Run: headless pygame with SDL's dummy video driver; simulated clock (each Clock.tick advances the game by its frame time, no real sleeping); random seed 0; keys injected as events and as key.get_pressed() state; no mouse input.
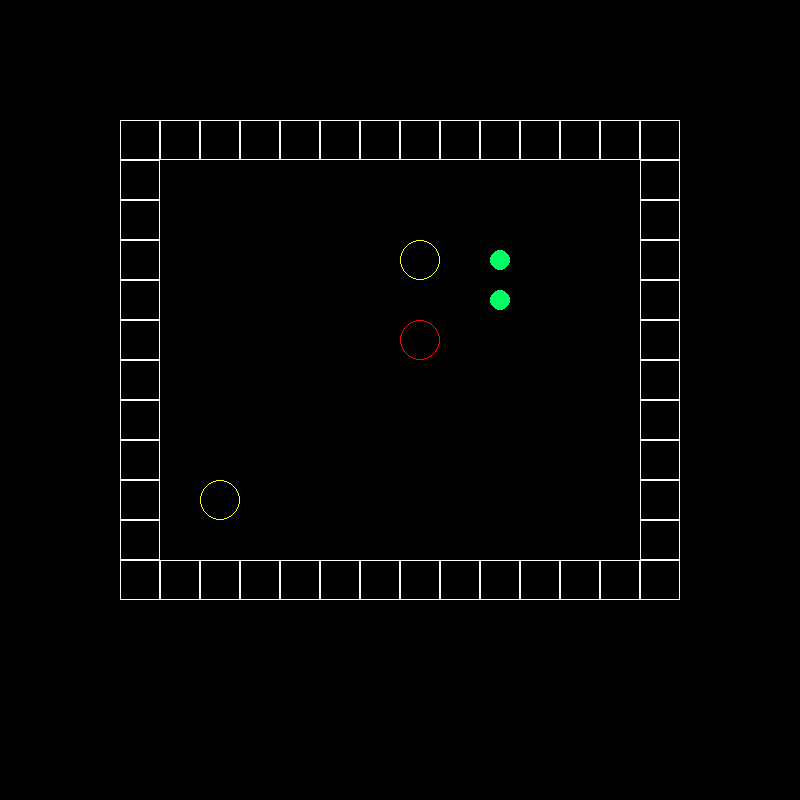
Frame 1 of 4 · flips 1–60 · no input
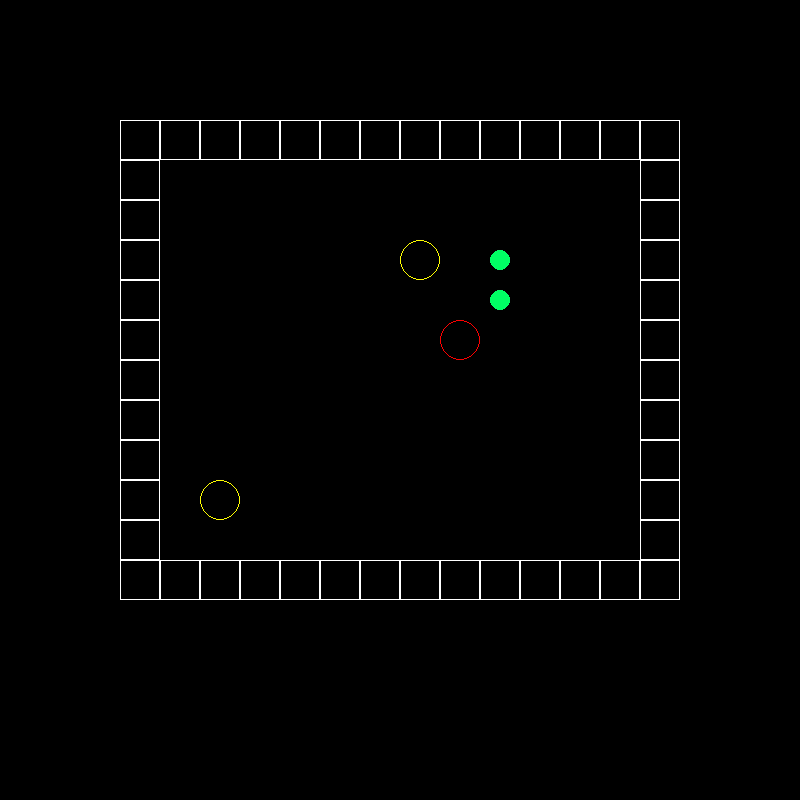
Frame 2 of 4 · flips 61–180 · tapped SPACE, RETURN · held RIGHT (→), D
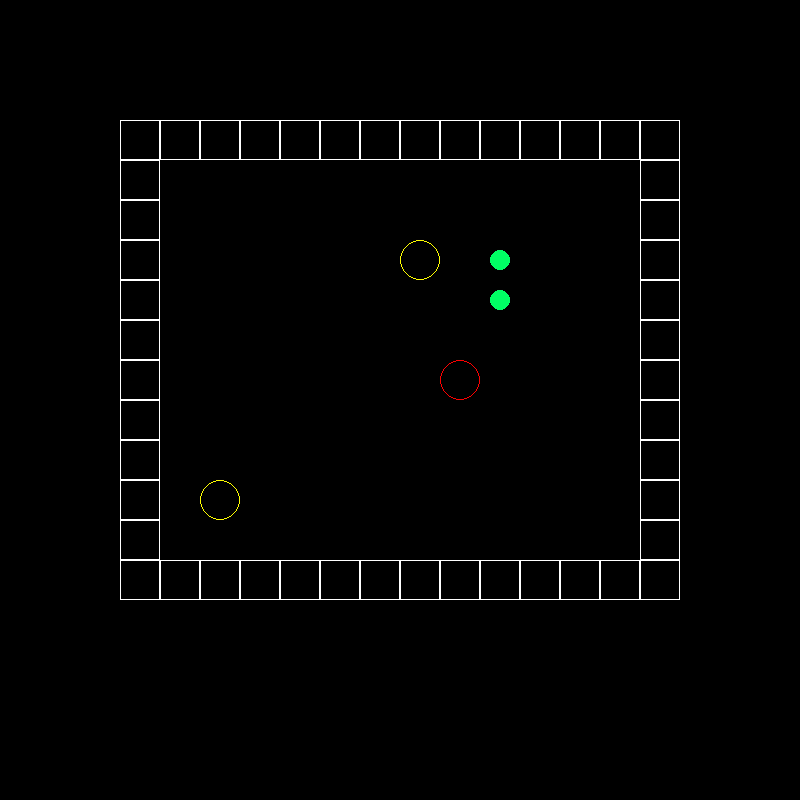
Frame 3 of 4 · flips 181–300 · held DOWN (↓), S
Frame 4 of 4 · flips 301–420 · held LEFT (←), A, UP (↑), W · screen same as frame 1, image omitted

The pygame program that drew these frames:

import pygame


def draw(scr):
    scr.fill((0, 0, 0))
    for y in range(20):
        for x in range(20):
            if pos[y][x] == 'W':
                pygame.draw.rect(scr, (255, 255, 255), ((x * 40, y * 40), (40, 40)), 1)
            elif pos[y][x] == 'H':
                pygame.draw.circle(scr, (255, 0, 0), (40 * x + 20, 40 * y + 20), 20, 1)
            elif pos[y][x] == 'B':
                pygame.draw.circle(scr, (255, 255, 0), (40 * x + 20, 40 * y + 20), 20, 1)
            elif pos[y][x] == 'L':
                pygame.draw.circle(scr, (0, 255, 100), (40 * x + 20, 40 * y + 20), 10)
            elif pos[y][x] == 'P':
                pygame.draw.circle(scr, (255, 0, 0), (40 * x + 20, 40 * y + 20), 20, 1)
                pygame.draw.circle(scr, (0, 255, 100), (40 * x + 20, 40 * y + 20), 10)
            elif pos[y][x] == 'X':
                pygame.draw.circle(scr, (255, 255, 0), (40 * x + 20, 40 * y + 20), 20, 1)
                pygame.draw.circle(scr, (0, 255, 100), (40 * x + 20, 40 * y + 20), 10)


states = {
    121: [' ', 'H', 'W'],
    122: [' ', 'H', ' '],
    123: [' ', 'H', 'B'],
    124: [' ', 'H', 'L'],
    125: [' ', 'H', 'X'],
    132: [' ', 'H', 'B'],
    134: [' ', 'H', 'X'],
    141: [' ', 'P', 'W'],
    142: [' ', 'P', ' '],
    143: [' ', 'P', 'B'],
    144: [' ', 'P', 'L'],
    145: [' ', 'P', 'X'],
    152: [' ', 'P', 'B'],
    154: [' ', 'P', 'X'],

    221: ['L', 'H', 'W'],
    222: ['L', 'H', ' '],
    223: ['L', 'H', 'B'],
    224: ['L', 'H', 'L'],
    225: ['L', 'H', 'X'],
    232: ['L', 'H', 'B'],
    234: ['L', 'H', 'L'],
    241: ['L', 'P', 'W'],
    242: ['L', 'P', ' '],
    243: ['L', 'P', 'B'],
    244: ['L', 'P', 'L'],
    245: ['L', 'P', 'X'],
    252: ['L', 'P', 'B'],
    254: ['L', 'P', 'L']
}

pos = [[' ', ' ', ' ', ' ', ' ', ' ', ' ', ' ', ' ', ' ', ' ', ' ', ' ', ' ', ' ', ' ', ' ', ' ', ' ', ' '],
       [' ', ' ', ' ', ' ', ' ', ' ', ' ', ' ', ' ', ' ', ' ', ' ', ' ', ' ', ' ', ' ', ' ', ' ', ' ', ' '],
       [' ', ' ', ' ', ' ', ' ', ' ', ' ', ' ', ' ', ' ', ' ', ' ', ' ', ' ', ' ', ' ', ' ', ' ', ' ', ' '],
       [' ', ' ', ' ', 'W', 'W', 'W', 'W', 'W', 'W', 'W', 'W', 'W', 'W', 'W', 'W', 'W', 'W', ' ', ' ', ' '],
       [' ', ' ', ' ', 'W', ' ', ' ', ' ', ' ', ' ', ' ', ' ', ' ', ' ', ' ', ' ', ' ', 'W', ' ', ' ', ' '],
       [' ', ' ', ' ', 'W', ' ', ' ', ' ', ' ', ' ', ' ', ' ', ' ', ' ', ' ', ' ', ' ', 'W', ' ', ' ', ' '],
       [' ', ' ', ' ', 'W', ' ', ' ', ' ', ' ', ' ', ' ', 'B', ' ', 'L', ' ', ' ', ' ', 'W', ' ', ' ', ' '],
       [' ', ' ', ' ', 'W', ' ', ' ', ' ', ' ', ' ', ' ', ' ', ' ', 'L', ' ', ' ', ' ', 'W', ' ', ' ', ' '],
       [' ', ' ', ' ', 'W', ' ', ' ', ' ', ' ', ' ', ' ', 'H', ' ', ' ', ' ', ' ', ' ', 'W', ' ', ' ', ' '],
       [' ', ' ', ' ', 'W', ' ', ' ', ' ', ' ', ' ', ' ', ' ', ' ', ' ', ' ', ' ', ' ', 'W', ' ', ' ', ' '],
       [' ', ' ', ' ', 'W', ' ', ' ', ' ', ' ', ' ', ' ', ' ', ' ', ' ', ' ', ' ', ' ', 'W', ' ', ' ', ' '],
       [' ', ' ', ' ', 'W', ' ', ' ', ' ', ' ', ' ', ' ', ' ', ' ', ' ', ' ', ' ', ' ', 'W', ' ', ' ', ' '],
       [' ', ' ', ' ', 'W', ' ', 'B', ' ', ' ', ' ', ' ', ' ', ' ', ' ', ' ', ' ', ' ', 'W', ' ', ' ', ' '],
       [' ', ' ', ' ', 'W', ' ', ' ', ' ', ' ', ' ', ' ', ' ', ' ', ' ', ' ', ' ', ' ', 'W', ' ', ' ', ' '],
       [' ', ' ', ' ', 'W', 'W', 'W', 'W', 'W', 'W', 'W', 'W', 'W', 'W', 'W', 'W', 'W', 'W', ' ', ' ', ' '],
       [' ', ' ', ' ', ' ', ' ', ' ', ' ', ' ', ' ', ' ', ' ', ' ', ' ', ' ', ' ', ' ', ' ', ' ', ' ', ' '],
       [' ', ' ', ' ', ' ', ' ', ' ', ' ', ' ', ' ', ' ', ' ', ' ', ' ', ' ', ' ', ' ', ' ', ' ', ' ', ' '],
       [' ', ' ', ' ', ' ', ' ', ' ', ' ', ' ', ' ', ' ', ' ', ' ', ' ', ' ', ' ', ' ', ' ', ' ', ' ', ' '],
       [' ', ' ', ' ', ' ', ' ', ' ', ' ', ' ', ' ', ' ', ' ', ' ', ' ', ' ', ' ', ' ', ' ', ' ', ' ', ' '],
       [' ', ' ', ' ', ' ', ' ', ' ', ' ', ' ', ' ', ' ', ' ', ' ', ' ', ' ', ' ', ' ', ' ', ' ', ' ', ' ']]

if __name__ == '__main__':
    pygame.init()
    size = width, height = 800, 800
    screen = pygame.display.set_mode(size)
    screen.fill((0, 0, 0))
    clock = pygame.time.Clock()
    draw(screen)
side = 20
is_win = False
running = True
while running:
    state = ''
    for i in range(side):
        for j in range(side):
            state += pos[i][j]
    if 'B' not in state:
        is_win = True
        break
    for event in pygame.event.get():
        for k in range(side ** 2):
            cur_y = k // side
            cur_x = k % side
            if pos[cur_y][cur_x] == 'H' or pos[cur_y][cur_x] == 'P':
                next_y = cur_y
                next_x = cur_x
                after_y = cur_y
                after_x = cur_x
                if pos[cur_y][cur_x] == 'H':
                    level_state = 100
                else:
                    level_state = 200
                break
        if event.type == pygame.QUIT:
            pygame.quit()
        if event.type == pygame.KEYDOWN:
            if event.key == pygame.K_DOWN:
                next_y += 1
                after_y += 2
            if event.key == pygame.K_UP:
                next_y -= 1
                after_y -= 2
            if event.key == pygame.K_LEFT:
                next_x -= 1
                after_x -= 2
            if event.key == pygame.K_RIGHT:
                next_x += 1
                after_x += 2

            if pos[next_y][next_x] == 'W':
                level_state += 10
            elif pos[next_y][next_x] == ' ':
                level_state += 20
            elif pos[next_y][next_x] == 'B':
                level_state += 30
            elif pos[next_y][next_x] == 'L':
                level_state += 40
            elif pos[next_y][next_x] == 'X':
                level_state += 50

            if pos[after_y][after_x] == 'W':
                level_state += 1
            elif pos[after_y][after_x] == ' ':
                level_state += 2
            elif pos[after_y][after_x] == 'B':
                level_state += 3
            elif pos[after_y][after_x] == 'L':
                level_state += 4
            elif pos[after_y][after_x] == 'X':
                level_state += 5

            if level_state in states.keys():
                pos[cur_y][cur_x], pos[next_y][next_x], pos[after_y][after_x] = states[level_state]

    draw(screen)
    pygame.display.flip()
print('Победа!')
